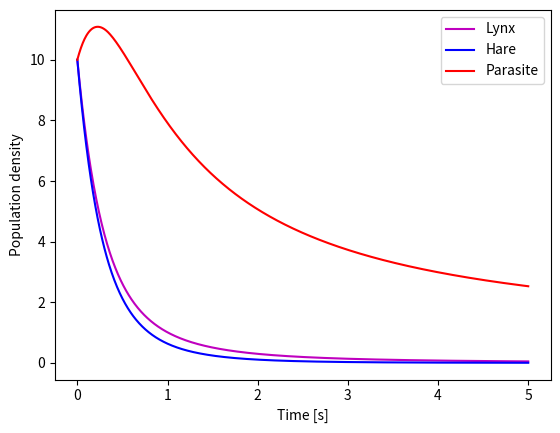
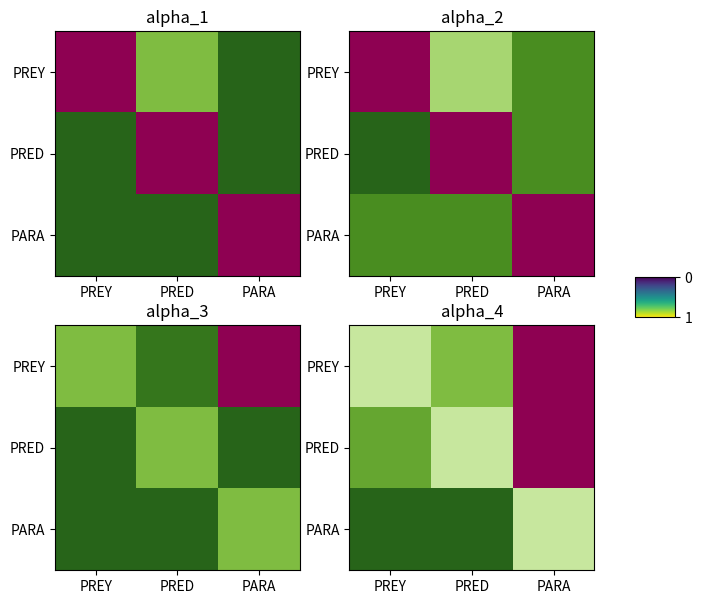

Reproduce these figures in Python, in order.
# -*- coding: utf-8 -*-
"""
Spyder Editor
https://stackoverflow.com/questions/7404116/defining-the-midpoint-of-a-colormap-in-matplotlib

"""
# load  packages
import numpy as np
from scipy.integrate import solve_ivp
import matplotlib.pyplot as plt
import matplotlib as mpl



# goal: ecological model to show how high interspecific competition affects a population and the impact of disease and other outside factors
# ex:  steep increase in the population of predators
# use lotka-Volterra equations to model behaviors

#%% model population with stable coexistence 
# where intraspecific competition is greater than the interspecific competition

# Define Function (matrix form)
def gLV_dynamics(t, y, n, mu, alpha):
# y = species (n total)
    dydt = np.zeros(n)
 
# vectorized form of gLV model
    dydt = y * (mu + np.matmul(alpha, y))
 
    return dydt

# Define Parameters
n = 3  

# parameters for prey
a = 0.1 # prey growth rate
b = 0.02 # prey death rate (based on interaction)

# parameters for predator
c = 0.5 # predator natural death
d = 0.01 # predator growth rate (based on interaction)

# parameters for parasite
e = -.2 # parasite growth rate  # change e from -0.05 to -.5
f = 0.1 # parasite death rate


mu = np.array([a, -c, f])  #(same length as n)

var = -0.1
alpha = np.array([[var, -b, e], [d, var, e], [f, f, var]])  # interaction coefficients, dimensions n x n





# Initial Conditions
y0 = [10, 10, 10]  # change parasite IC from 10, 6, 2, ...

# time span
t = np.linspace(0, 5, 1000) 
tspan = [t[0],t[-1]]

# numerical integration
ode_sol = solve_ivp(gLV_dynamics, tspan, y0, t_eval = t, args = (n, mu, alpha))

# plot dynamics
plt.figure('weewoo', clear = True)

plt.plot(ode_sol.t, ode_sol.y[0], 'm-')
plt.plot(ode_sol.t, ode_sol.y[1], 'b-') 
plt.plot(ode_sol.t, ode_sol.y[2], 'r-')
plt.xlabel('Time [s]')
plt.ylabel('Population density')
plt.legend(['Lynx', 'Hare', 'Parasite'])


#%% # Create Interaction Matrix


# parameters for prey
a = 0.1 # prey growth rate
b = 0.02 # prey death rate (based on interaction)


# parameters for predator
c = 0.5 # predator natural death
d = 0.01 # predator growth rate (based on interaction)

# parameters for parasite
e = -.5 # parasite growth rate  # change e from -0.05 to -.5
f = 0.1 # parasite death rate


# Define Parameters
mu_1 = [a, -c, f]
mu_2 = [a, -c, f]
mu_3 = [a, -c, f]
mu_4 = [a, -c, f]

# alpha_1 = prey and predator interactions ONLY
alpha_1 = np.array([[var, -b, 0], [0, var, 0], [0, 0, var]])

# alpha_2 = prey and predator interactions, parasite and predator interactions
alpha_2 = np.array([[var, -b, 0], [d, var, 0], [0, 0, var]])

# alpha_3 = prey and predator interactions, parasite and prey interactions
alpha_3 = np.array([[var, -b, e], [0, var, 0], [0, 0, var]])

# alpha_4 = all interactions
alpha_4 = np.array([[var, -b, e], [d, var, e], [f, f, var]])


# List of organisms
orgs = np.array(['PREY','PRED','PARA'])

# create plots
[fig, axs] = plt.subplots(2, 2, figsize=[8,7])


 
axs[0, 0].imshow(alpha_1, cmap ="PiYG")
axs[0, 0].set_title('alpha_1') 
axs[0, 0].set_xticks(range(3))
axs[0, 0].set_xticklabels(orgs)
axs[0, 0].set_yticks(range(3))
axs[0, 0].set_yticklabels(orgs)

# , vmin = minval, vmax = maxval

axs[0, 1].imshow(alpha_2, cmap ="PiYG")
axs[0, 1].set_title('alpha_2')
axs[0, 1].set_xticks(range(3))
axs[0, 1].set_xticklabels(orgs)
axs[0, 1].set_yticks(range(3))
axs[0, 1].set_yticklabels(orgs)



axs[1, 0].imshow(alpha_3, cmap ="PiYG")
axs[1, 0].set_title('alpha_3')
axs[1, 0].set_xticks(range(3))
axs[1, 0].set_xticklabels(orgs)
axs[1, 0].set_yticks(range(3))
axs[1, 0].set_yticklabels(orgs)



im = axs[1, 1].imshow(alpha_4, cmap ="PiYG")
axs[1, 1].set_title('alpha_4');
axs[1, 1].set_xticks(range(3))
axs[1, 1].set_xticklabels(orgs)
axs[1, 1].set_yticks(range(3))
axs[1, 1].set_yticklabels(orgs);

fig.subplots_adjust(right = 0.8)
cbar_ax = fig.add_axes([0.85, 0.15, 0.05, 0.7])



class MidpointNormalize(mpl.colors.Normalize):
    def __init__(self, vmin, vmax, midpoint=0, clip=False):
        self.midpoint = midpoint
        mpl.colors.Normalize.__init__(self, vmin, vmax, clip)

    def __call__(self, value, clip=None):
        normalized_min = max(0.0, 1 / 2 * (1 - abs((self.midpoint - self.vmin) / (self.midpoint - self.vmax))))
        normalized_max = min(1.0, 1 / 2 * (1 + abs((self.vmax - self.midpoint) / (self.midpoint - self.vmin))))
        normalized_mid = 0.5
        x, y = [self.vmin, self.midpoint, self.vmax], [normalized_min, normalized_mid, normalized_max]
        return np.ma.masked_array(np.interp(value, x, y))



minval = np.min([alpha_1, alpha_2, alpha_3, alpha_4])
maxval = np.max([alpha_1, alpha_2, alpha_3, alpha_4])

cmap = 'PiYG' 
vals = np.array([[-5.0, 0.0], [5.0, 10.0]])

norm = MidpointNormalize(vmin = minval, vmax = maxval, midpoint = 0)




plt.imshow(vals, cmap=cmap, norm=norm)
fig.colorbar(mappable=None, cax = cbar_ax)
plt.show()





















